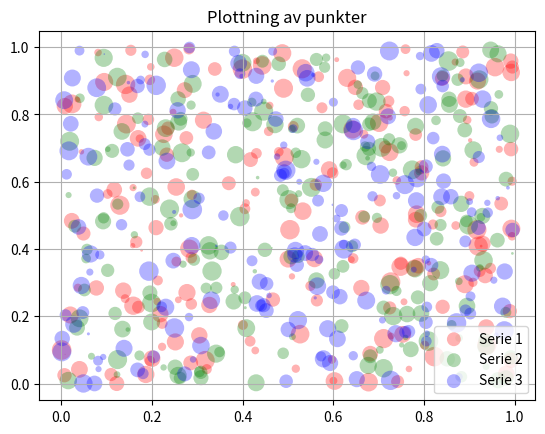

The script that saved this image:
# -*- coding: utf-8 -*-
"""
Created on Wed Jun  7 13:47:33 2017

[redacted]
"""

import matplotlib.pyplot as plt
import numpy as np

n = 200

x1, y1 = np.random.rand(2, n)
x2, y2 = np.random.rand(2, n)
x3, y3 = np.random.rand(2, n)

s1 = 200.0 * np.random.rand(n)
s2 = 200.0 * np.random.rand(n)
s3 = 200.0 * np.random.rand(n)

plt.scatter(x1, y1, c='red', s=s1, label='Serie 1', alpha=0.3, edgecolors='none')
plt.scatter(x2, y2, c='green', s=s2, label='Serie 2', alpha=0.3, edgecolors='none')
plt.scatter(x3, y3, c='blue', s=s3, label='Serie 3', alpha=0.3, edgecolors='none')

plt.title('Plottning av punkter')
plt.legend()
plt.grid(True)

plt.show()